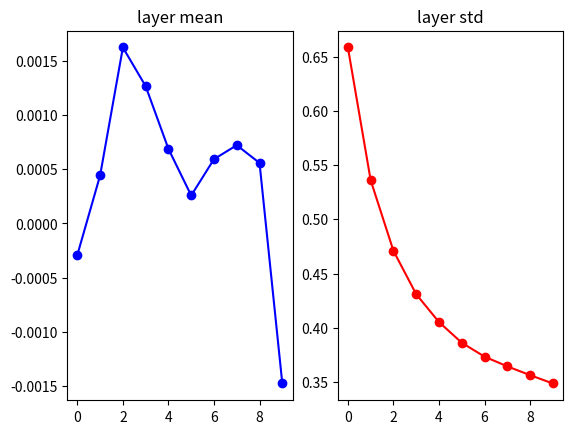
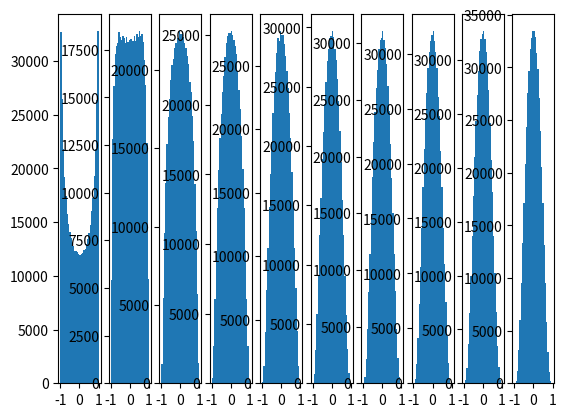

Generate these figures, in order, with matplotlib:
# -*- coding: utf-8 -*-
"""
Created on Fri Nov  3 13:39:48 2017

[redacted]
"""
import numpy as np
import matplotlib.pyplot as plt
# assume some unit gaussian 10-D input data
D = np.random.randn(1000, 500)
hidden_layer_sizes = [500]*10
nonlinearities = ['tanh']*len(hidden_layer_sizes)
#%%
act = {'relu':lambda x:np.maximum(0,x),'tanh':lambda x:np.tanh(x)}
Hs = {}
for i in range(len(hidden_layer_sizes)):
    X = D if i==0 else Hs[i-1] #input at thie layer
    fan_in = X.shape[1]
    fan_out = hidden_layer_sizes[i]
    W = np.random.randn(fan_in,fan_out)*0.05 #layer initialization

    H = np.dot(X,W) #matrix mutiply
    H = act[nonlinearities[i]](H) #nonlinearity
    Hs[i] = H #cache result on this year
#%%
print('input layer had mean %f and std %f' % (np.mean(D),np.std(D)))
layer_means = [np.mean(H) for i,H in Hs.items()]
layer_stds = [np.std(H)  for i,H in Hs.items()]
for i,H in Hs.items():
    print ('hidden layder %d had mena %f and std %f'% (i+1,layer_means[i],layer_stds[i]))

#%%
a = list(Hs.keys())
x = np.array(a).reshape(10,1)
y = np.array(layer_means).reshape(10,1)
z = np.array(layer_stds).reshape(10,1)
plt.figure()
plt.subplot(121)
plt.plot(x,y,'ob-')
plt.title('layer mean')
plt.subplot(122)
plt.plot(x,z,'or-')
plt.title('layer std')

#%%
plt.figure()
for i,H in Hs.items():
    plt.subplot(1,len(Hs),i+1)
    plt.hist(H.ravel(),30,range=(-1,1))
